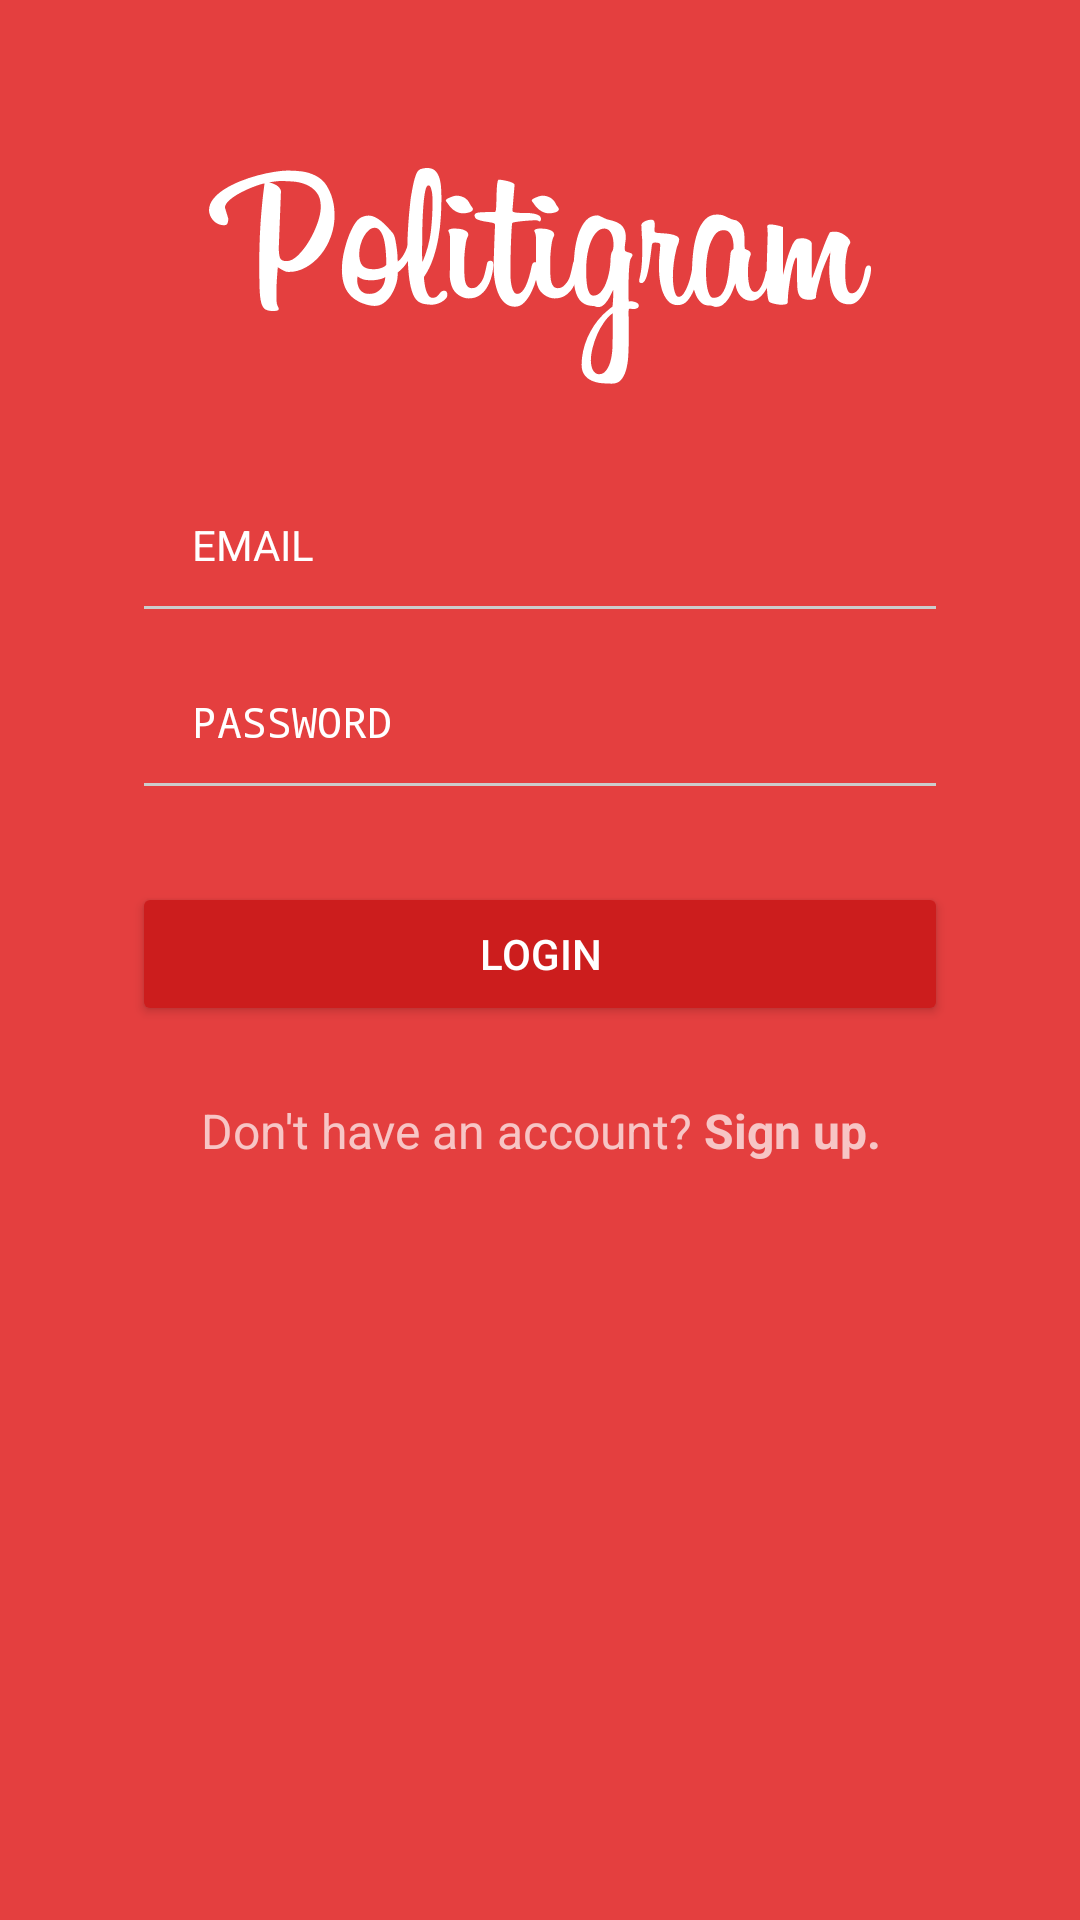

Here is an Android app screen rendered from its layout file. Give the layout XML and the strings, colors and styles it references.
<!-- AndroidManifest.xml: activity theme AppTheme.Dark -->
<!-- res/layout/activity_login.xml -->
<?xml version="1.0" encoding="utf-8"?>
<LinearLayout
    xmlns:android="http://schemas.android.com/apk/res/android"
    android:id="@+id/login_relative_layout"
    android:layout_width="match_parent"
    android:layout_height="match_parent"
    android:orientation="vertical">

    <ScrollView
        android:id="@+id/login_scroll_view"
        android:layout_width="fill_parent"
        android:layout_height="fill_parent"
        android:fitsSystemWindows="true">

        <LinearLayout
            android:id="@+id/login_linear_layout"
            android:orientation="vertical"
            android:layout_width="match_parent"
            android:layout_height="wrap_content"
            android:paddingTop="56dp"
            android:paddingLeft="24dp"
            android:paddingRight="24dp"
            android:focusableInTouchMode="true" >

            <ImageView android:src="@drawable/ic_text_logo_white"
                android:layout_width="wrap_content"
                android:layout_height="72dp"
                android:layout_marginBottom="24dp"
                android:layout_gravity="center_horizontal" />

            
            <EditText
                android:layout_width="match_parent"
                android:layout_height="wrap_content"
                android:drawablePadding="10dp"
                android:id="@+id/login_email_edit_text"
                android:drawableLeft="@drawable/ic_mail_outline_white_24dp"
                android:layout_marginEnd="20dp"
                android:layout_marginStart="20dp"
                android:hint="EMAIL"
                android:padding="20dp"
                android:textSize="14sp"
                android:textColorHint="#FFFFFF"
                android:inputType="textEmailAddress"/>

            
            <EditText
                android:layout_width="match_parent"
                android:layout_height="wrap_content"
                android:drawablePadding="10dp"
                android:id="@+id/login_password_edit_text"
                android:drawableLeft="@drawable/ic_lock_outline_white_24dp"
                android:layout_marginEnd="20dp"
                android:layout_marginStart="20dp"
                android:hint="PASSWORD"
                android:padding="20dp"
                android:textSize="14sp"
                android:textColorHint="#FFFFFF"
                android:inputType="textPassword"/>

            <android.support.v7.widget.AppCompatButton
                android:id="@+id/login_button"
                android:layout_width="fill_parent"
                android:layout_height="wrap_content"
                android:layout_marginTop="24dp"
                android:layout_marginBottom="24dp"
                android:layout_marginEnd="20dp"
                android:layout_marginStart="20dp"
                android:padding="12dp"
                android:text="Login"/>

            <TextView android:id="@+id/register_text_view"
                android:layout_width="fill_parent"
                android:layout_height="wrap_content"
                android:layout_marginBottom="24dp"
                android:text="@string/login_sign_up_text"
                android:gravity="center"
                android:textSize="16dip"/>

        </LinearLayout>

    </ScrollView>

    <LinearLayout
        android:layout_width="match_parent"
        android:layout_height="match_parent"
        android:gravity="center">

    <ProgressBar
        android:id="@+id/login_progress"
        style="?android:attr/progressBarStyleLarge"
        android:layout_width="wrap_content"
        android:layout_height="wrap_content"
        android:layout_marginBottom="8dp"
        android:visibility="gone"
        android:layout_gravity="center"
        android:theme="@style/WhiteAccent"/>

    </LinearLayout>

</LinearLayout>
<!-- resources referenced by this layout -->
<resources>
  <!-- drawable ic_text_logo_white: vector/xml drawable (drawable, 27717 chars, omitted) -->
  <string name="login_sign_up_text">Don\'t have an account? <b>Sign up.</b></string>
  <style name="WhiteAccent">
          <item name="colorAccent">#FFFFFF</item>
      </style>
  <style name="AppTheme.Dark" parent="Theme.AppCompat.NoActionBar">
          <item name="colorPrimary">@color/primary</item>
          <item name="colorPrimaryDark">@color/primary_dark</item>
          <item name="colorAccent">@color/accent</item>
  
          <item name="android:windowBackground">@color/primary</item>
  
          <item name="colorControlNormal">@color/iron</item>
          <item name="colorControlActivated">@color/white</item>
          <item name="colorControlHighlight">@color/white</item>
          <item name="android:textColorHint">@color/iron</item>
  
          <item name="colorButtonNormal">@color/primary_darker</item>
          <item name="android:colorButtonNormal">@color/primary_darker</item>
      </style>
  <color name="primary">#E43F3F</color>
  <color name="primary_dark">#E12929</color>
  <color name="accent">#FFFFFF</color>
  <color name="iron">#CCCCCC</color>
  <color name="white">#FFFFFF</color>
  <color name="primary_darker">#CC1D1D</color>
</resources>
